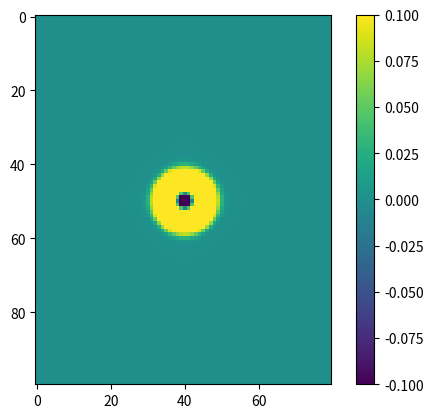

This chart was generated by the following Python code: (Note: this script raises an exception after producing the figure.)
import numpy as np
import matplotlib.pyplot as plt

# setup
nx, ny = 100, 80
tmax = 50

# allocation
f = np.zeros((nx, ny), 'f4')
g = np.zeros((nx, ny), 'f4')

# plot
imag = plt.imshow(f, vmin=-0.1, vmax=0.1)
plt.colorbar()

# time loop
for tstep in range(1, tmax+1):
    g[nx//2, ny//2] = np.sin(0.4*tstep)

    for i in range(1, nx-1):
        for j in range(1, ny-1):
            f[i,j] = 0.25*(g[i-1,j] + g[i+1,j] + g[i,j-1] + g[i,j+1] - 4*g[i,j]) + 2*g[i,j] - f[i,j]

    for i in range(1, nx-1):
        for j in range(1, ny-1):
            g[i,j] = 0.25*(f[i-1,j] + f[i+1,j] + f[i,j-1] + f[i,j+1] - 4*f[i,j]) + 2*f[i,j] - g[i,j]

    if tstep%10 == 0:
        print('tstep={}'.format(tstep))
        imag.set_array(f)
        plt.savefig('png/wave2d_{:03d}.png'.format(tstep))
        #plt.draw()

plt.show()
